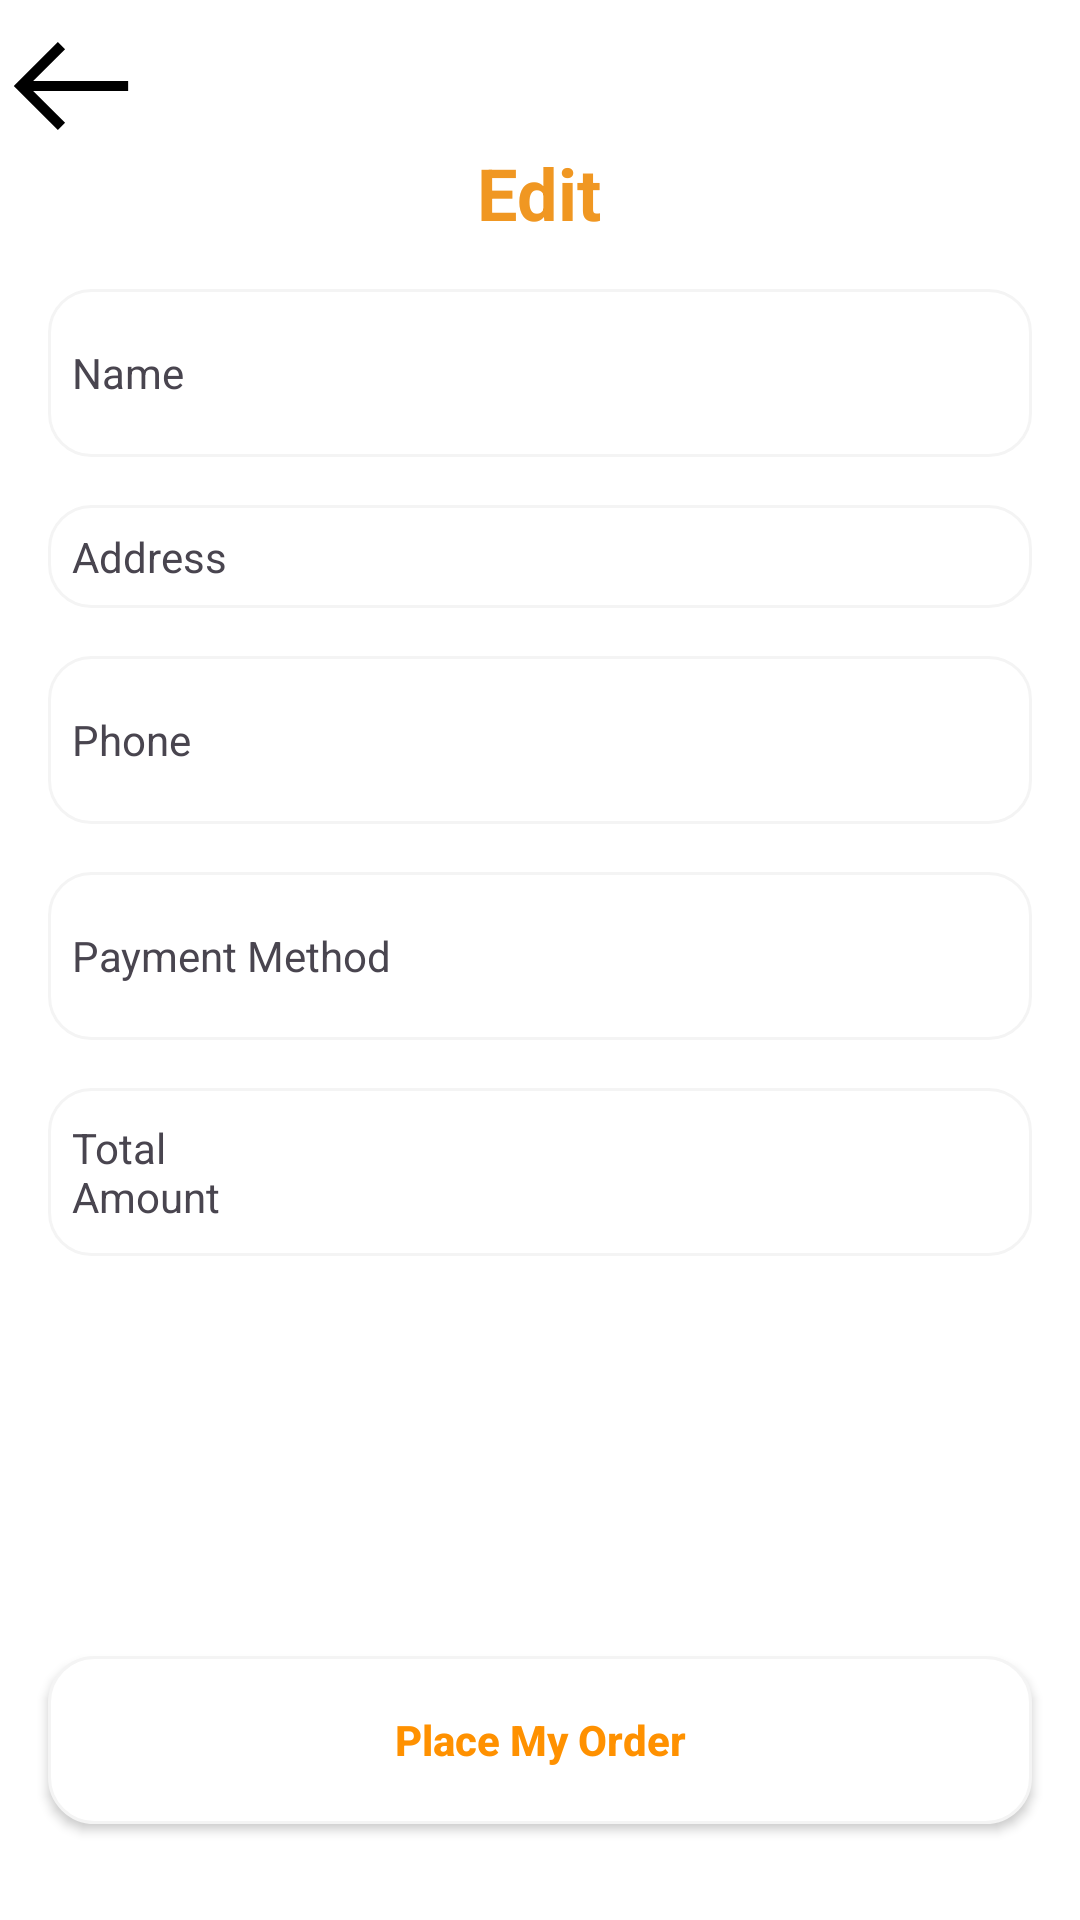

Layout XML and referenced resources for this Android screen:
<!-- AndroidManifest.xml: application theme Theme.TIFFINHUBS -->
<!-- res/layout/activity_pay_ouut.xml -->
<?xml version="1.0" encoding="utf-8"?>
<FrameLayout xmlns:android="http://schemas.android.com/apk/res/android"
    xmlns:app="http://schemas.android.com/apk/res-auto"
    xmlns:tools="http://schemas.android.com/tools"
    android:id="@+id/main"
    android:background="@color/white"
    android:layout_width="match_parent"
    android:layout_height="match_parent"
    tools:context=".PayOuutActivity">

    <LinearLayout
        android:layout_width="match_parent"
        android:layout_height="wrap_content"
        android:orientation="vertical">

        <ImageButton
            android:id="@+id/backButton"
            android:layout_width="39dp"
            android:layout_height="39dp"
            android:layout_marginStart="4dp"
            android:layout_marginTop="9dp"
            android:background="@android:color/transparent"
            android:src="@drawable/left_arrow_svgrepo_com__1_"
            app:layout_constraintStart_toStartOf="parent"
            app:layout_constraintTop_toTopOf="parent" />

        <TextView
            android:id="@+id/textView21"
            android:layout_width="wrap_content"
            android:layout_height="wrap_content"
            android:text="Edit"
            android:layout_gravity="center"
            android:textColor="#F09722"
            android:textSize="24sp"
            android:textStyle="bold"
            app:layout_constraintEnd_toEndOf="parent"
            app:layout_constraintStart_toStartOf="parent"
            app:layout_constraintTop_toBottomOf="@+id/button4" />

        <LinearLayout
            android:id="@+id/linearLayout7"
            android:layout_width="match_parent"
            android:layout_height="56dp"
            android:layout_marginTop="16dp"
            android:layout_marginStart="16dp"
            android:layout_marginEnd="16dp"
            android:background="@drawable/profileedittext"
            android:gravity="center_vertical"
            android:orientation="horizontal"
            app:layout_constraintEnd_toEndOf="parent"
            app:layout_constraintStart_toStartOf="parent"
            app:layout_constraintTop_toBottomOf="@+id/textView21">

            <TextView

                android:layout_width="30dp"
                android:layout_height="wrap_content"
                android:layout_weight="1"
                android:paddingLeft="8dp"
                android:text="Name" />

            <EditText

                android:id="@+id/name"
                android:layout_width="wrap_content"
                android:layout_height="wrap_content"
                android:layout_weight="1"
                android:background="@android:color/transparent"
                android:ems="10"
                android:inputType="text" />
        </LinearLayout>

        <LinearLayout
            android:id="@+id/linearLayout8"
            android:layout_width="match_parent"
            android:layout_height="wrap_content"
            android:layout_marginTop="16dp"
            android:layout_marginStart="16dp"
            android:layout_marginEnd="16dp"
            android:background="@drawable/profileedittext"
            android:gravity="center_vertical"
            android:orientation="horizontal"
            app:layout_constraintEnd_toEndOf="parent"
            app:layout_constraintStart_toStartOf="parent"
            app:layout_constraintTop_toBottomOf="@+id/linearLayout7">

            <TextView

                android:layout_width="30dp"
                android:layout_height="wrap_content"
                android:layout_weight="1"
                android:paddingLeft="8dp"
                android:text="Address" />

            <EditText

                android:id="@+id/address"
                android:layout_width="wrap_content"
                android:layout_height="wrap_content"
                android:layout_marginTop="5dp"
                android:layout_marginBottom="5dp"
                android:layout_weight="1"
                android:background="@android:color/transparent"
                android:ems="10"
                android:inputType="textMultiLine" />
        </LinearLayout>

        <LinearLayout
            android:id="@+id/linearLayout10"
            android:layout_width="match_parent"
            android:layout_height="56dp"
            android:layout_marginTop="16dp"
            android:layout_marginStart="16dp"
            android:layout_marginEnd="16dp"
            android:background="@drawable/profileedittext"
            android:gravity="center_vertical"
            android:orientation="horizontal"
            app:layout_constraintEnd_toEndOf="parent"
            app:layout_constraintStart_toStartOf="parent"
            app:layout_constraintTop_toBottomOf="@+id/linearLayout8">

            <TextView

                android:layout_width="30dp"
                android:layout_height="wrap_content"
                android:layout_weight="1"
                android:paddingLeft="8dp"
                android:text="Phone" />

            <EditText

                android:id="@+id/phone"
                android:layout_width="wrap_content"
                android:layout_height="wrap_content"
                android:layout_weight="1"
                android:background="@android:color/transparent"
                android:ems="10"
                android:inputType="text" />
        </LinearLayout>

        <LinearLayout
            android:id="@+id/linearLayout11"
            android:layout_width="match_parent"
            android:layout_height="56dp"
            android:layout_marginTop="16dp"
            android:layout_marginStart="16dp"
            android:layout_marginEnd="16dp"
            android:background="@drawable/profileedittext"
            android:gravity="center_vertical"
            android:orientation="horizontal"
            app:layout_constraintEnd_toEndOf="parent"
            app:layout_constraintStart_toStartOf="parent"
            app:layout_constraintTop_toBottomOf="@+id/linearLayout10">

            <TextView

                android:layout_width="30dp"
                android:layout_height="wrap_content"
                android:layout_weight="1"
                android:paddingLeft="8dp"
                android:text="Payment Method" />

            <ImageView

                android:layout_width="80dp"
                android:layout_height="100dp"
                android:layout_weight="1"
                android:background="@android:color/transparent"
                android:ems="10"
                android:inputType="text"
                android:src="@drawable/cashondelivery" />
        </LinearLayout>

        <LinearLayout
            android:layout_width="match_parent"
            android:layout_height="56dp"
            android:layout_marginTop="16dp"
            android:layout_marginBottom="8dp"
            android:layout_marginStart="16dp"
            android:layout_marginEnd="16dp"
            android:background="@drawable/profileedittext"
            android:gravity="center_vertical"
            android:orientation="horizontal"
            app:layout_constraintEnd_toEndOf="parent"
            app:layout_constraintStart_toStartOf="parent"
            app:layout_constraintTop_toBottomOf="@+id/linearLayout11">

            <TextView

                android:layout_width="60dp"
                android:layout_height="wrap_content"
                android:layout_weight="1"
                android:inputType="none"
                android:paddingLeft="8dp"
                android:text="Total Amount" />

            <EditText

                android:id="@+id/totalAmount"
                android:layout_width="wrap_content"
                android:layout_height="wrap_content"
                android:layout_weight="1"
                android:background="@android:color/transparent"
                android:ems="10"
                android:gravity="end"
                android:inputType="none"
                android:paddingEnd="30dp"
                android:textColor="#F09722" />
        </LinearLayout>
    </LinearLayout>

    <androidx.appcompat.widget.AppCompatButton
        android:id="@+id/placedmyorder"
        android:layout_width="match_parent"
        android:layout_height="56dp"
        android:layout_gravity="bottom"
        android:layout_marginLeft="16dp"
        android:layout_marginRight="16dp"
        android:layout_marginBottom="32dp"
        android:background="@drawable/edit_text"
        android:text="Place My Order"
        android:textAllCaps="false"
        android:textColor="#FF9100"
        android:textStyle="bold" />


</FrameLayout>
<!-- resources referenced by this layout -->
<resources>
  <!-- drawable edit_text (drawable) -->
  <?xml version="1.0" encoding="utf-8"?>
  <shape xmlns:android="http://schemas.android.com/apk/res/android">
    <solid android:color="@color/white"/>
      <corners android:radius="15dp"/>
      <stroke android:color="#f4f4f4" android:width="1dp"/>
  </shape>
  <!-- drawable left_arrow_svgrepo_com__1_ (drawable) -->
  <vector xmlns:android="http://schemas.android.com/apk/res/android"
      android:width="64dp"
      android:height="64dp"
      android:viewportWidth="40.32"
      android:viewportHeight="40.32">
    <path
        android:pathData="M10.16,20.16L32.16,20.16"
        android:strokeWidth="2.144"
        android:fillColor="#00000000"
        android:strokeColor="#000000"/>
    <path
        android:pathData="M18.16,28.66l-8.5,-8.5l8.5,-8.5"
        android:strokeWidth="2.144"
        android:fillColor="#00000000"
        android:strokeColor="#000000"/>
  </vector>
  <!-- drawable profileedittext (drawable) -->
  <?xml version="1.0" encoding="utf-8"?>
  <shape xmlns:android="http://schemas.android.com/apk/res/android">
  <corners android:radius="14dp"/>
      <stroke android:width="1dp" android:color="#f4f4f4"/>
      <solid android:color="@color/white"/>
  </shape>
  <style name="Theme.TIFFINHUBS" parent="Base.Theme.TIFFINHUBS" />
  <style name="Base.Theme.TIFFINHUBS" parent="Theme.Material3.DayNight.NoActionBar">
          
          
      </style>
  <!-- not gathered from this repository: default colours our renderer supplied (Android Studio template values) -->
  <color name="white">#FFFFFFFF</color>
</resources>
